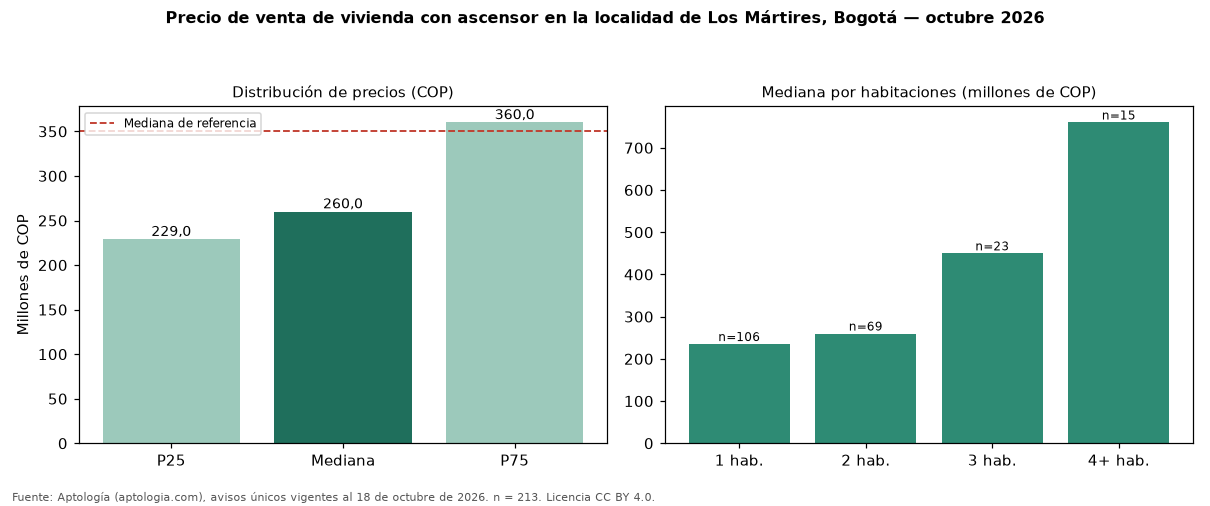

Source data for this figure (header and first rows):
seccion, metrica, valor_cop, n
precio, p25, 229000000, 213
precio, mediana, 260000000, 213
precio, p75, 360000000, 213
cop_por_m2, p25, 6486486, 213
cop_por_m2, mediana, 7391304, 213
cop_por_m2, p75, 8181818, 213
area, area_mediana_m2, 36.0, 213
habitaciones, 1, 235174000, 106
habitaciones, 2, 260000000, 69
habitaciones, 3, 450000000, 23
habitaciones, 4+, 760000000, 15
administracion, mediana, 172000, 164
estrato, moda, 3, 
parqueadero, porcentaje_con_parqueadero, 29.1, 213
referencia, mediana_referencia, 350000000, 544
referencia, mediana_cop_por_m2_referencia, 6365683, 544
comparacion, mediana_grupo_opuesto, 490000000, 277
